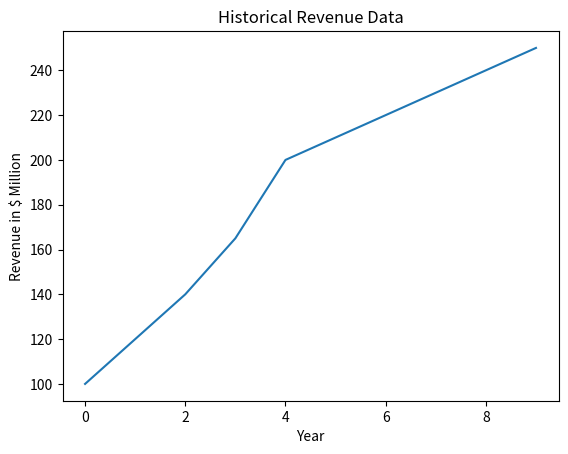

Write Python code to recreate this figure.
import numpy as np
import matplotlib.pyplot as plt

def analyze_growth(revenues, profit_margins, roi, debt_to_equity):
    # Calculate year-over-year growth rates for revenues
    growth_rates = [(revenues[i] - revenues[i-1]) / revenues[i-1] for i in range(1, len(revenues))]

    # Calculate the mean and standard deviation of the growth rates
    mean_growth = np.mean(growth_rates)
    std_dev_growth = np.std(growth_rates)

    # Initialize variables to hold high-growth and stable-growth phases
    high_growth_phase = []
    stable_growth_phase = []

    # Initialize adjustment factors
    profit_margin_adj = np.mean(profit_margins)
    roi_adj = np.mean(roi)
    debt_to_equity_adj = np.mean(debt_to_equity)

    # Adjust the mean growth rates based on other parameters
    mean_high_growth_adj = mean_growth * (1 + profit_margin_adj + roi_adj - debt_to_equity_adj)
    mean_stable_growth_adj = mean_growth * (1 - debt_to_equity_adj)

    # Output the results
    return mean_high_growth_adj, mean_stable_growth_adj

# Historical data for past N years
# Replace these lists with your own data
historical_revenues = [100, 120, 140, 165, 200, 210, 220, 230, 240, 250]
historical_profit_margins = [0.1, 0.12, 0.15, 0.13, 0.14, 0.15, 0.16, 0.17, 0.16, 0.16]
historical_roi = [0.08, 0.1, 0.12, 0.11, 0.11, 0.1, 0.09, 0.08, 0.07, 0.06]
historical_debt_to_equity = [0.5, 0.45, 0.4, 0.38, 0.35, 0.3, 0.28, 0.25, 0.2, 0.18]

# Analyze the data to find high-growth and stable-growth phases
mean_high_growth, mean_stable_growth = analyze_growth(historical_revenues, historical_profit_margins, historical_roi, historical_debt_to_equity)

# Print the mean high-growth and stable-growth rates, adjusted for other factors
print(f"Adjusted Mean High-Growth Rate: {mean_high_growth:.2f}")
print(f"Adjusted Mean Stable-Growth Rate: {mean_stable_growth:.2f}")

# Optional: Plot the historical revenue data
plt.plot(historical_revenues)
plt.xlabel("Year")
plt.ylabel("Revenue in $ Million")
plt.title("Historical Revenue Data")
plt.show()
